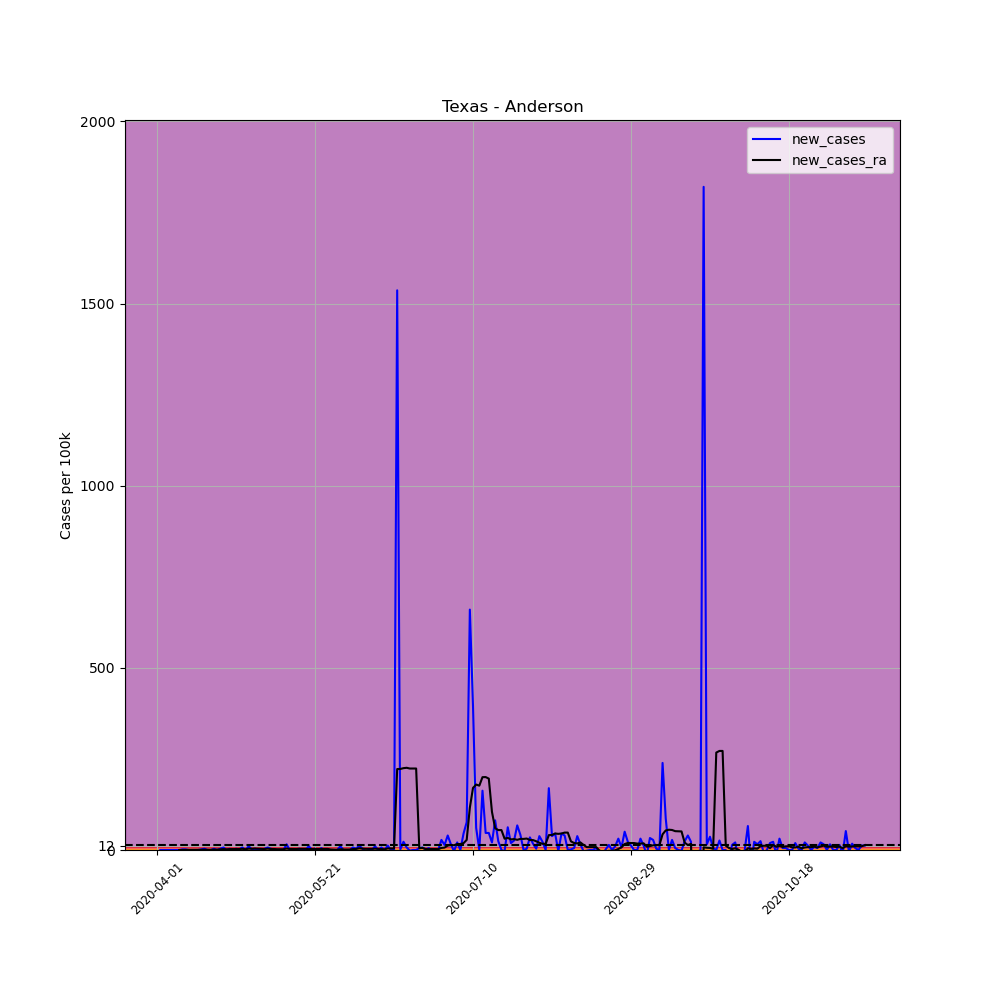

Data behind this chart, as committed beside it:
, date, county, state, fips, cases, deaths, COUNTY, STNAME, CTYNAME, POPESTIMATE2019, per_100k, per_100k_ra, new_cases, new_cases_ra
511297, 2020-04-01, Anderson, Texas, 48001, 1, 0, 1, Texas, Anderson, 57735, 1.732, , , 
511298, 2020-04-02, Anderson, Texas, 48001, 1, 0, 1, Texas, Anderson, 57735, 1.732, , 0.0, 
511299, 2020-04-03, Anderson, Texas, 48001, 1, 0, 1, Texas, Anderson, 57735, 1.732, , 0.0, 
511300, 2020-04-04, Anderson, Texas, 48001, 1, 0, 1, Texas, Anderson, 57735, 1.732, , 0.0, 
511301, 2020-04-05, Anderson, Texas, 48001, 1, 0, 1, Texas, Anderson, 57735, 1.732, , 0.0, 
511302, 2020-04-06, Anderson, Texas, 48001, 1, 0, 1, Texas, Anderson, 57735, 1.732, , 0.0, 
511303, 2020-04-07, Anderson, Texas, 48001, 1, 0, 1, Texas, Anderson, 57735, 1.732, 1.732, 0.0, 
511304, 2020-04-08, Anderson, Texas, 48001, 1, 0, 1, Texas, Anderson, 57735, 1.732, 1.732, 0.0, 0.0
511305, 2020-04-09, Anderson, Texas, 48001, 2, 0, 1, Texas, Anderson, 57735, 3.464, 1.979, 1.732, 0.2474
511306, 2020-04-10, Anderson, Texas, 48001, 3, 0, 1, Texas, Anderson, 57735, 5.196, 2.474, 1.732, 0.4949
511307, 2020-04-11, Anderson, Texas, 48001, 3, 0, 1, Texas, Anderson, 57735, 5.196, 2.969, 0.0, 0.4949
511308, 2020-04-12, Anderson, Texas, 48001, 3, 0, 1, Texas, Anderson, 57735, 5.196, 3.464, 0.0, 0.4949
511309, 2020-04-13, Anderson, Texas, 48001, 3, 0, 1, Texas, Anderson, 57735, 5.196, 3.959, 0.0, 0.4949
511310, 2020-04-14, Anderson, Texas, 48001, 3, 0, 1, Texas, Anderson, 57735, 5.196, 4.454, 0.0, 0.4949
511311, 2020-04-15, Anderson, Texas, 48001, 4, 0, 1, Texas, Anderson, 57735, 6.928, 5.196, 1.732, 0.7423
511312, 2020-04-16, Anderson, Texas, 48001, 6, 0, 1, Texas, Anderson, 57735, 10.39, 6.186, 3.464, 0.9897
511313, 2020-04-17, Anderson, Texas, 48001, 6, 0, 1, Texas, Anderson, 57735, 10.39, 6.928, 0.0, 0.7423
511314, 2020-04-18, Anderson, Texas, 48001, 6, 0, 1, Texas, Anderson, 57735, 10.39, 7.671, 0.0, 0.7423
511315, 2020-04-19, Anderson, Texas, 48001, 8, 0, 1, Texas, Anderson, 57735, 13.86, 8.908, 3.464, 1.237
511316, 2020-04-20, Anderson, Texas, 48001, 8, 0, 1, Texas, Anderson, 57735, 13.86, 10.14, 0.0, 1.237
511317, 2020-04-21, Anderson, Texas, 48001, 10, 0, 1, Texas, Anderson, 57735, 17.32, 11.88, 3.464, 1.732
511318, 2020-04-22, Anderson, Texas, 48001, 14, 0, 1, Texas, Anderson, 57735, 24.25, 14.35, 6.928, 2.474
511319, 2020-04-23, Anderson, Texas, 48001, 14, 0, 1, Texas, Anderson, 57735, 24.25, 16.33, 0.0, 1.979
511320, 2020-04-24, Anderson, Texas, 48001, 16, 0, 1, Texas, Anderson, 57735, 27.71, 18.81, 3.464, 2.474
511321, 2020-04-25, Anderson, Texas, 48001, 16, 0, 1, Texas, Anderson, 57735, 27.71, 21.28, 0.0, 2.474
511322, 2020-04-26, Anderson, Texas, 48001, 18, 0, 1, Texas, Anderson, 57735, 31.18, 23.75, 3.464, 2.474
511323, 2020-04-27, Anderson, Texas, 48001, 19, 0, 1, Texas, Anderson, 57735, 32.91, 26.48, 1.732, 2.722
511324, 2020-04-28, Anderson, Texas, 48001, 23, 0, 1, Texas, Anderson, 57735, 39.84, 29.69, 6.928, 3.217
511325, 2020-04-29, Anderson, Texas, 48001, 23, 0, 1, Texas, Anderson, 57735, 39.84, 31.92, 0.0, 2.227
511326, 2020-04-30, Anderson, Texas, 48001, 29, 0, 1, Texas, Anderson, 57735, 50.23, 35.63, 10.39, 3.712
511327, 2020-05-01, Anderson, Texas, 48001, 30, 0, 1, Texas, Anderson, 57735, 51.96, 39.09, 1.732, 3.464
511328, 2020-05-02, Anderson, Texas, 48001, 32, 0, 1, Texas, Anderson, 57735, 55.43, 43.05, 3.464, 3.959
511329, 2020-05-03, Anderson, Texas, 48001, 32, 0, 1, Texas, Anderson, 57735, 55.43, 46.52, 0.0, 3.464
511330, 2020-05-04, Anderson, Texas, 48001, 32, 0, 1, Texas, Anderson, 57735, 55.43, 49.73, 0.0, 3.217
511331, 2020-05-05, Anderson, Texas, 48001, 34, 0, 1, Texas, Anderson, 57735, 58.89, 52.46, 3.464, 2.722
511332, 2020-05-06, Anderson, Texas, 48001, 38, 0, 1, Texas, Anderson, 57735, 65.82, 56.17, 6.928, 3.712
511333, 2020-05-07, Anderson, Texas, 48001, 40, 0, 1, Texas, Anderson, 57735, 69.28, 58.89, 3.464, 2.722
511334, 2020-05-08, Anderson, Texas, 48001, 41, 0, 1, Texas, Anderson, 57735, 71.01, 61.61, 1.732, 2.722
511335, 2020-05-09, Anderson, Texas, 48001, 41, 0, 1, Texas, Anderson, 57735, 71.01, 63.84, 0.0, 2.227
511336, 2020-05-10, Anderson, Texas, 48001, 41, 0, 1, Texas, Anderson, 57735, 71.01, 66.07, 0.0, 2.227
511337, 2020-05-11, Anderson, Texas, 48001, 41, 0, 1, Texas, Anderson, 57735, 71.01, 68.29, 0.0, 2.227
511338, 2020-05-12, Anderson, Texas, 48001, 50, 0, 1, Texas, Anderson, 57735, 86.6, 72.25, 15.59, 3.959
511339, 2020-05-13, Anderson, Texas, 48001, 50, 0, 1, Texas, Anderson, 57735, 86.6, 75.22, 0.0, 2.969
511340, 2020-05-14, Anderson, Texas, 48001, 51, 0, 1, Texas, Anderson, 57735, 88.33, 77.94, 1.732, 2.722
511341, 2020-05-15, Anderson, Texas, 48001, 52, 0, 1, Texas, Anderson, 57735, 90.07, 80.66, 1.732, 2.722
511342, 2020-05-16, Anderson, Texas, 48001, 54, 0, 1, Texas, Anderson, 57735, 93.53, 83.88, 3.464, 3.217
511343, 2020-05-17, Anderson, Texas, 48001, 54, 0, 1, Texas, Anderson, 57735, 93.53, 87.1, 0.0, 3.217
511344, 2020-05-18, Anderson, Texas, 48001, 54, 0, 1, Texas, Anderson, 57735, 93.53, 90.31, 0.0, 3.217
511345, 2020-05-19, Anderson, Texas, 48001, 60, 0, 1, Texas, Anderson, 57735, 103.9, 92.79, 10.39, 2.474
511346, 2020-05-20, Anderson, Texas, 48001, 61, 0, 1, Texas, Anderson, 57735, 105.7, 95.51, 1.732, 2.722
511347, 2020-05-21, Anderson, Texas, 48001, 63, 0, 1, Texas, Anderson, 57735, 109.1, 98.48, 3.464, 2.969
511348, 2020-05-22, Anderson, Texas, 48001, 63, 0, 1, Texas, Anderson, 57735, 109.1, 101.2, 0.0, 2.722
511349, 2020-05-23, Anderson, Texas, 48001, 66, 0, 1, Texas, Anderson, 57735, 114.3, 104.2, 5.196, 2.969
511350, 2020-05-24, Anderson, Texas, 48001, 66, 0, 1, Texas, Anderson, 57735, 114.3, 107.1, 0.0, 2.969
511351, 2020-05-25, Anderson, Texas, 48001, 66, 0, 1, Texas, Anderson, 57735, 114.3, 110.1, 0.0, 2.969
511352, 2020-05-26, Anderson, Texas, 48001, 66, 0, 1, Texas, Anderson, 57735, 114.3, 111.6, 0.0, 1.485
511353, 2020-05-27, Anderson, Texas, 48001, 66, 0, 1, Texas, Anderson, 57735, 114.3, 112.8, 0.0, 1.237
511354, 2020-05-28, Anderson, Texas, 48001, 66, 0, 1, Texas, Anderson, 57735, 114.3, 113.6, 0.0, 0.7423
511355, 2020-05-29, Anderson, Texas, 48001, 72, 0, 1, Texas, Anderson, 57735, 124.7, 115.8, 10.39, 2.227
511356, 2020-05-30, Anderson, Texas, 48001, 72, 0, 1, Texas, Anderson, 57735, 124.7, 117.3, 0.0, 1.485
... 165 more rows
